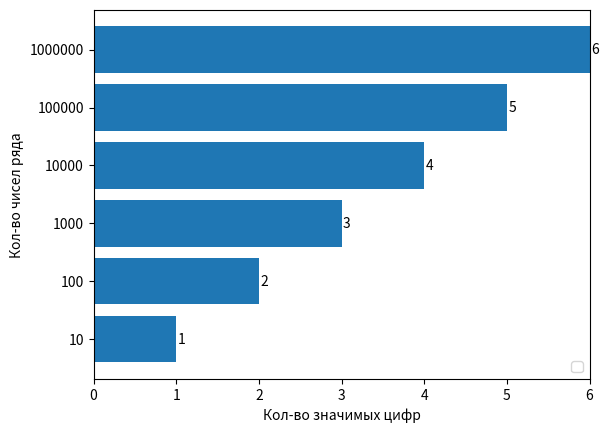

Python code for this plot:
# -*- coding: utf-8 -*-
"""partial sums of a series.ipynb

Automatically generated by Colaboratory.

Original file is located at
    https://colab.research.google.com/<link-removed>
"""

import matplotlib.pyplot as plt
from collections import defaultdict

def Summa(n):
    return 96/(n ** 2 + 9 * n + 20)

N_values = [10, 100, 10**3, 10**4, 10**5, 10**6]
sums = {}
errors = {}
right_figure = defaultdict(int) #??
for N in N_values:
    s = 0.
    true_s = 24.
    for i in range(N):
        s += Summa(i)
    sums[N] = s
    errors[N] = abs(s - true_s)

    i = 1
    while i < 30:
        if errors[N] <= 10 ** (i):
            right_figure[N] += 1
            i -= 1
        else:
            break

    print(f'For N = {N}: \nsum = {sums[N]} \nabs error = {errors[N]} \nnumders of right figure = {right_figure[N]}\n')

keys = list(map(str, sums.keys()))
bars = plt.barh(keys, list(right_figure.values()))
plt.bar_label(bars, padding=1, fontsize=10)
plt.xlim(0, 6)
plt.xlabel("Кол-во значимых цифр")
plt.ylabel("Кол-во чисел ряда")
plt.legend()
plt.savefig('right_figure.png', dpi=300)